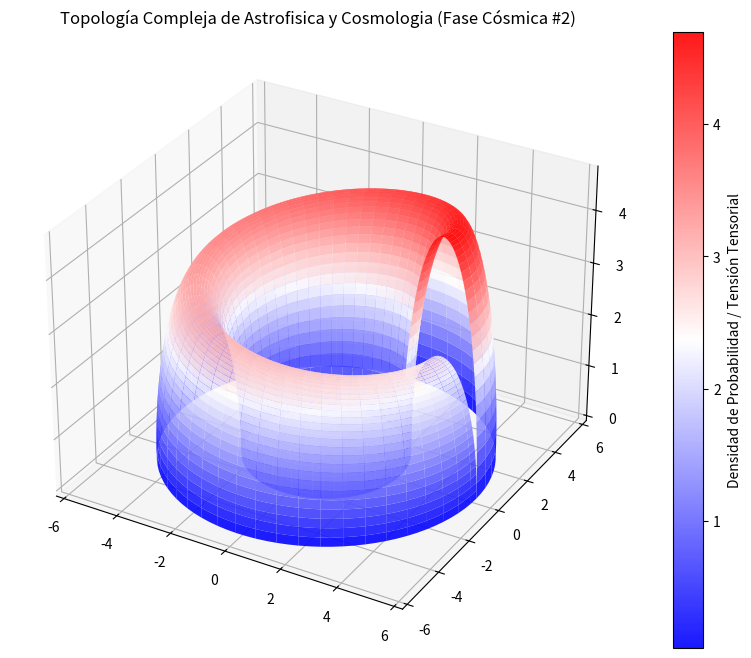

The matplotlib source for this figure:
%matplotlib inline
# Simulación Cósmica: Astrofisica y Cosmologia - Variante 2
import numpy as np
import matplotlib.pyplot as plt
from mpl_toolkits.mplot3d import Axes3D

# Parámetros Físicos Cuánticos/Relativistas
alpha = 4.118
beta = 1.372
gamma = 4.729

u = np.linspace(0, 2 * np.pi, 100)
v = np.linspace(0, np.pi, 100)
U, V = np.meshgrid(u, v)

# Topología Espacio-Temporal Avanzada (Fase Cósmica)
X = (alpha + beta * np.cos(V)) * np.cos(U)
Y = (alpha + beta * np.cos(V)) * np.sin(U)
Z = gamma * np.sin(V) * np.exp(-U/10)

fig = plt.figure(figsize=(12, 8))
ax = fig.add_subplot(111, projection='3d')
surf = ax.plot_surface(X, Y, Z, cmap='bwr', edgecolor='none', alpha=0.9)

fig.colorbar(surf, ax=ax, label='Densidad de Probabilidad / Tensión Tensorial')
plt.title(r'Topología Compleja de Astrofisica y Cosmologia (Fase Cósmica #2)')
plt.show()
